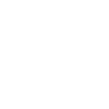
t = 0.00 s
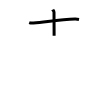
t = 2.00 s
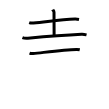
t = 4.00 s
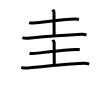
t = 6.00 s
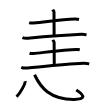
t = 8.00 s
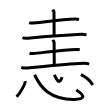
t = 10.00 s

The animated SVG that drew these frames (rendered in a browser with its animation timeline set to each time). Animation: 10 SMIL elements (animate=10); one cycle of 10.00 s.

<svg width="109px" height="109px" viewBox="0 0 px 109px" xmlns="http://www.w3.org/2000/svg" xmlns:xlink="http://www.w3.org/1999/xlink" xml:space="preserve" version="1.1"  baseProfile="full">
<path d="M29.18,22.6c1.12,0.4,3.17,0.5,4.28,0.4c14.36-1.35,27.18-3.62,41.63-3.97c1.86-0.04,2.98,0.19,3.91,0.39" style="fill:none;stroke:black;stroke-width:3;opacity:0">
  <animate attributeType="CSS" attributeName="opacity" from="0" to="1" begin="0s" dur="1s" repeatCount="0" fill="freeze" />
</path>
<path d="M52.66,9.62c0.09,0.22,1.35,1.16,1.35,2.57c0,9.12,0.11,11.4,0.11,23.46" style="fill:none;stroke:black;stroke-width:3;opacity:0">
  <animate attributeType="CSS" attributeName="opacity" from="0" to="1" begin="1s" dur="1s" repeatCount="0" fill="freeze" />
</path>
<path d="M22.42,37.69c1.43,0.57,4.05,0.69,5.47,0.57c17.66-1.59,37.87-3.15,53.66-3.9c2.38-0.11,3.8,0.27,4.99,0.55" style="fill:none;stroke:black;stroke-width:3;opacity:0">
  <animate attributeType="CSS" attributeName="opacity" from="0" to="1" begin="2s" dur="1s" repeatCount="0" fill="freeze" />
</path>
<path d="M29.55,53.2c0.93,0.36,2.63,0.46,3.56,0.36c11.93-1.23,31.4-3.83,43.41-4.15c1.55-0.04,2.48,0.17,3.25,0.35" style="fill:none;stroke:black;stroke-width:3;opacity:0">
  <animate attributeType="CSS" attributeName="opacity" from="0" to="1" begin="3s" dur="1s" repeatCount="0" fill="freeze" />
</path>
<path d="M52.78,39.9c0.09,0.22,1.35,1.16,1.35,2.58c0,9.12,0.11,18.78,0.11,22.48" style="fill:none;stroke:black;stroke-width:3;opacity:0">
  <animate attributeType="CSS" attributeName="opacity" from="0" to="1" begin="4s" dur="1s" repeatCount="0" fill="freeze" />
</path>
<path d="M21.27,67.26c1.63,0.68,4.64,0.83,6.27,0.68c20.25-1.9,37.85-3.78,55.96-4.67c2.72-0.13,4.36,0.32,5.73,0.66" style="fill:none;stroke:black;stroke-width:3;opacity:0">
  <animate attributeType="CSS" attributeName="opacity" from="0" to="1" begin="5s" dur="1s" repeatCount="0" fill="freeze" />
</path>
<path d="M25.14,81.07c0.47,2.21-4.75,11.98-8.56,15.67" style="fill:none;stroke:black;stroke-width:3;opacity:0">
  <animate attributeType="CSS" attributeName="opacity" from="0" to="1" begin="6s" dur="1s" repeatCount="0" fill="freeze" />
</path>
<path d="M34.58,74.75c6.07,13.13,15.67,24.52,39.09,24.68c11.3,0.08,12.04-3.5,2.61-9.47" style="fill:none;stroke:black;stroke-width:3;opacity:0">
  <animate attributeType="CSS" attributeName="opacity" from="0" to="1" begin="7s" dur="1s" repeatCount="0" fill="freeze" />
</path>
<path d="M54.41,74.75c2.17,5.25,5.32,10.5,7.63,2.46" style="fill:none;stroke:black;stroke-width:3;opacity:0">
  <animate attributeType="CSS" attributeName="opacity" from="0" to="1" begin="8s" dur="1s" repeatCount="0" fill="freeze" />
</path>
<path d="M80.88,74.73c4.63,2.07,8.09,3.96,11.85,10.36" style="fill:none;stroke:black;stroke-width:3;opacity:0">
  <animate attributeType="CSS" attributeName="opacity" from="0" to="1" begin="9s" dur="1s" repeatCount="0" fill="freeze" />
</path>
</svg>
